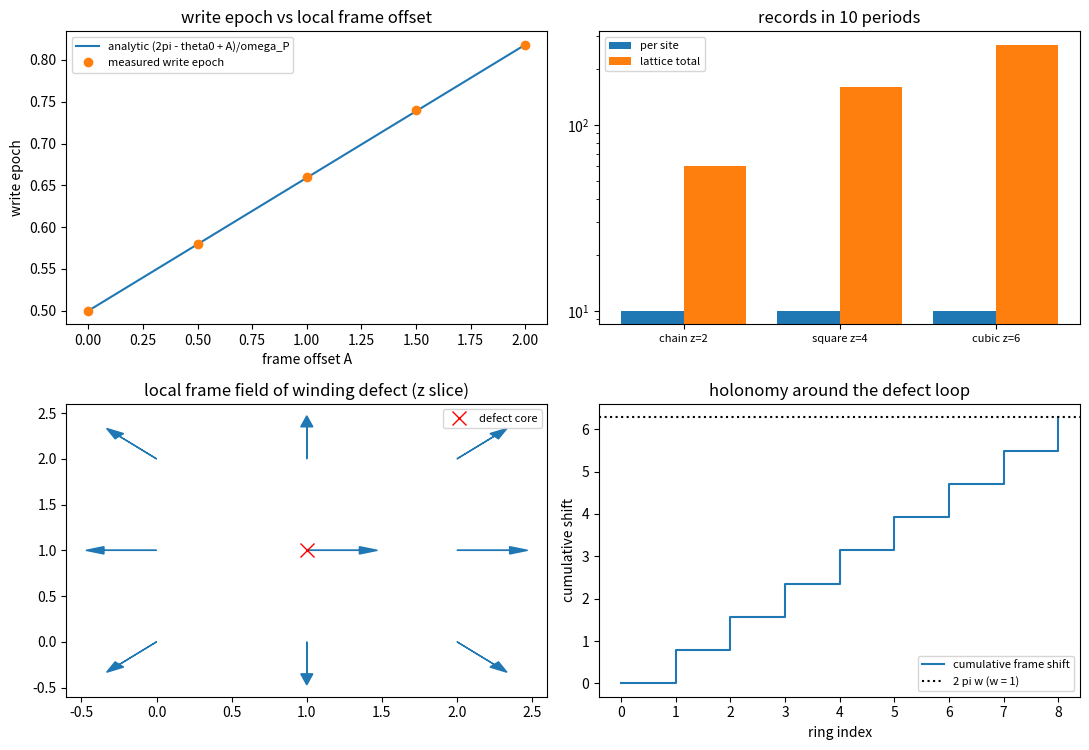

Write the Python code that produced this figure. (Note: this script raises an exception after producing the figure.)
# -*- coding: utf-8 -*-
r"""
minimal_verification_write_operator_3d.py

[写入算符三维与缺陷轮] 逐站点直和、底噪按站点数标度、绕数缺陷给写入时刻的整周期滑移

定位
----
第 127、128 条给出写入算符的一维形式（过轴即写、写即转移、每过轴写 $n+1$ 笔）。
本轮把它推广到三维格点与缺陷构型，读三件事：算符在三维下取什么形式；配位数 $z$ 与空位缺陷是否改写读数；绕数缺陷如何改写写入时刻。
读数要点：算符逐站点直和（无跨站点项），故单站点读数与 $z$ 无关、底噪率按站点数标度，与配位数无关；缺陷只通过局部标架 $A_j$ 进入写入条件，写入时刻平移 $A_j/\omega_P$，绕缺陷一周的累计平移恰为 $2\pi w$。
本脚本不改动基准文件；不含新科学断言。

判据（先立判据，再实现；预期写错时修正判据并记录教训）
----
W1 局域性：写入算符取逐站点直和时零泄漏（$< 10^{-10}$）；加入跨站点项后泄漏（概率）按该项强度的平方增长（三档比值落在 $3.6$ 至 $4.4$）。
W2 维度与标度：单站点的写入时刻、转移激发数、指针相位宽度在 $z = 2, 4, 6$ 下相同（偏差 $< 10^{-9}$）；底噪率按站点数标度（每站点每周期 1 笔，与 $z$ 无关）。
W3 空位缺陷：去掉一个邻居不改变本站读数（偏差 $< 10^{-9}$）。
W4 标架偏移：写入时刻等于 $(2\pi - \theta_0 + A)/\omega_P$（五档 $A$，偏差 $< 5\%$）。
W5 绕数缺陷：绕缺陷一周的累计标架平移等于 $2\pi w$（两档 $w$，偏差 $< 10^{-9}$），每站点在窗口内的笔数为整数（与 $A$ 无关）；$w$ 取整数时该平移为整周期，取半整数时为半周期。
W6 口径登记：见注记 §三（底噪与配位数的两种读法；与标架联络轮的分工）。

运行
----
python 验证脚本/minimal_verification_write_operator_3d.py
确定性（无随机数）。图存 D:/software/TianXingFC/images/write_operator_3d.png
"""
import time

import numpy as np
import matplotlib

matplotlib.use("Agg")
import matplotlib.pyplot as plt

OMEGA_P = 2.0 * np.pi
THETA0 = np.pi
W_PULSE = 0.25
PACKET_W = 0.20
DT = 2.0e-3
T_MAX = 0.85
N_THETA = 256
SHAPES = [("chain z=2", (6, 1, 1)), ("square z=4", (4, 4, 1)), ("cubic z=6", (3, 3, 3))]
W_DEFECT = 1.0
W_HALF = 0.5
AXIS_LIST = np.array([0.0, 0.5, 1.0, 1.5, 2.0])
G_CROSS_LIST = np.array([0.01, 0.02, 0.04])


def theta_grid(n=N_THETA):
    return 2.0 * np.pi * np.arange(n) / n


def pulse(theta, w=W_PULSE, axis=0.0):
    return np.exp(-(1.0 - np.cos(theta - axis)) / (2.0 * w ** 2))


def trapezoid(y, x):
    return float(np.sum(0.5 * (y[:-1] + y[1:]) * np.diff(x)))


def g_calib(w=W_PULSE):
    th = theta_grid(8192)
    return (0.5 * np.pi) * OMEGA_P / trapezoid(pulse(th, w), th)


def packet(theta, center, sigma=PACKET_W):
    d = (theta - center + np.pi) % (2.0 * np.pi) - np.pi
    p = np.exp(-d ** 2 / (2.0 * sigma ** 2))
    return p / np.linalg.norm(p)


def apply_coupling(psi, f, dt, g):
    ang = g * f * dt
    cs = np.cos(ang)
    sn = np.sin(ang)
    out = psi.copy()
    out[:, 0, 1] = cs * psi[:, 0, 1] - 1j * sn * psi[:, 1, 0]
    out[:, 1, 0] = cs * psi[:, 1, 0] - 1j * sn * psi[:, 0, 1]
    return out


def free_step(psi, kvec, dt):
    mult = np.exp(-1j * OMEGA_P * kvec * dt)
    for a in range(2):
        for c in range(2):
            psi[:, a, c] = np.fft.ifft(np.fft.fft(psi[:, a, c]) * mult)
    return psi


def phase_spread(psi, theta):
    p = (np.abs(psi) ** 2).sum(axis=(1, 2))
    p = p / p.sum()
    m1 = abs(complex((p * np.exp(1j * theta)).sum()))
    return float(np.sqrt(-2.0 * np.log(max(m1, 1e-300))))


def run_site(axis=0.0, n=N_THETA, dt=DT, t_max=T_MAX):
    th = theta_grid(n)
    kvec = np.fft.fftfreq(n, d=1.0 / n)
    g = g_calib()
    psi = np.zeros((n, 2, 2), dtype=complex)
    psi[:, 1, 0] = packet(th, THETA0)
    f = pulse(th, W_PULSE, axis)
    spread0 = phase_spread(psi, th)
    steps = int(round(t_max / dt))
    epoch = None
    for step in range(steps + 1):
        if step:
            psi = apply_coupling(psi, f, dt / 2.0, g)
            psi = free_step(psi, kvec, dt)
            psi = apply_coupling(psi, f, dt / 2.0, g)
        p_reg = float((np.abs(psi[:, 0, 1]) ** 2).sum())
        if epoch is None and p_reg >= 0.5:
            epoch = step * dt
    return {
        "epoch": float(epoch) if epoch is not None else float("nan"),
        "reg_pop": float((np.abs(psi[:, 0, 1]) ** 2).sum()),
        "site_res": float((np.abs(psi[:, 1, 0]) ** 2).sum()),
        "spread0": spread0,
        "spread1": phase_spread(psi, th),
    }


def neighbor_sets(shape):
    lx, ly, lz = shape
    out = {}
    for x in range(lx):
        for y in range(ly):
            for z in range(lz):
                s = set()
                for dx, dy, dz in ((1, 0, 0), (-1, 0, 0), (0, 1, 0), (0, -1, 0), (0, 0, 1), (0, 0, -1)):
                    if (dx and lx == 1) or (dy and ly == 1) or (dz and lz == 1):
                        continue
                    s.add(((x + dx) % lx, (y + dy) % ly, (z + dz) % lz))
                s.discard((x, y, z))
                out[(x, y, z)] = s
    return out


def ladder(pos, dagger=True, nb=4):
    m = np.zeros((2 ** nb, 2 ** nb), dtype=complex)
    for s in range(2 ** nb):
        bits = [(s >> (nb - 1 - i)) & 1 for i in range(nb)]
        if dagger and bits[pos] == 0:
            m[s + (1 << (nb - 1 - pos)), s] = 1.0
        if (not dagger) and bits[pos] == 1:
            m[s - (1 << (nb - 1 - pos)), s] = 1.0
    return m


def two_site_leak(g_cross, tone=0.60, nsteps=600, nb=4):
    """四模子空间（a1, c1, a2, c2）上的双站点检验：站点 1 激发，站点 2 空。"""
    dim = 2 ** nb
    a1, c1, a2, c2 = 0, 1, 2, 3
    ad1, cm1 = ladder(a1, True), ladder(c1, False)
    ad2, cm2 = ladder(a2, True), ladder(c2, False)
    t1 = ad1 @ cm1
    t2 = ad2 @ cm2
    psi = np.zeros(dim, dtype=complex)
    psi[1 << (nb - 1 - a1)] = 1.0
    g = g_calib()
    dt = tone / nsteps
    for step in range(nsteps):
        t = (step + 0.5) * dt
        th1 = np.array([THETA0 + OMEGA_P * t])
        f1 = float(pulse(th1, W_PULSE)[0])
        f2 = f1
        h = g * f1 * (t1 + t1.conj().T) + g * f2 * (t2 + t2.conj().T)
        if g_cross:
            cross = ad1 @ ladder(c2, False)
            h = h + g_cross * f1 * (cross + cross.conj().T)
        ev, vec = np.linalg.eigh(h)
        psi = vec @ (np.exp(-1j * ev * dt) * (vec.conj().T @ psi))
    idx = [s for s in range(dim) if (s >> (nb - 1 - c2)) & 1]
    return float((np.abs(psi[idx]) ** 2).sum()) if idx else 0.0


def axis_field(w=W_DEFECT):
    a = {}
    for x in range(3):
        for y in range(3):
            for z in range(3):
                dx, dy = x - 1, y - 1
                a[(x, y, z)] = 0.0 if (dx == 0 and dy == 0) else float(w * np.arctan2(dy, dx))
    return a


def record_times(t_span, axis=0.0, period=1.0, omega=OMEGA_P, theta0=THETA0):
    t0 = ((2.0 * np.pi - theta0 + axis) % (2.0 * np.pi)) / omega
    n = int(np.ceil((t_span - t0) / period)) if t_span > t0 else 0
    return t0 + period * np.arange(max(n, 0))


def ring_holonomy(w):
    ring = [(1 + dx, 1 + dy, 1) for dx, dy in ((1, 0), (1, 1), (0, 1), (-1, 1), (-1, 0), (-1, -1), (0, -1), (1, -1))]
    ring = sorted(ring, key=lambda p: np.arctan2(p[1] - 1, p[0] - 1))
    ang = np.array([np.arctan2(p[1] - 1, p[0] - 1) for p in ring])
    d = np.diff(np.concatenate([ang, ang[:1]]))
    d = (d + np.pi) % (2.0 * np.pi) - np.pi
    return float(w * d.sum()), ring, ang


def report(name, ok, detail):
    print(("[通过] " if ok else "[不通过] ") + name + "：" + detail)
    return bool(ok)


def main():
    t_start = time.time()
    ok = True
    g = g_calib()
    print("== W1 局域性（四模子空间，经典相位） ==")
    leak0 = two_site_leak(0.0)
    leaks = [two_site_leak(float(gc)) for gc in G_CROSS_LIST]
    ratios = [leaks[i + 1] / leaks[i] for i in range(len(leaks) - 1)]
    ok &= report("W1 逐站点直和零泄漏", leak0 < 1e-10, "泄漏 %.3e" % leak0)
    ok &= report("W1 附 跨站项按强度平方污染", all(3.6 <= r <= 4.4 for r in ratios),
                 "泄漏 %s；比值 %s" % (["%.3e" % v for v in leaks], ["%.2f" % r for r in ratios]))

    print("== W2 维度与标度 ==")
    rows = []
    for name, shape in SHAPES:
        nbs = neighbor_sets(shape)
        z = len(nbs[(0, 0, 0)])
        rows.append((name, z, len(nbs), run_site(0.0)))
    eps = [r[3]["epoch"] for r in rows]
    pops = [r[3]["reg_pop"] for r in rows]
    wids = [r[3]["spread1"] - r[3]["spread0"] for r in rows]
    ok &= report("W2 单站点读数与 z 无关",
                 (max(eps) - min(eps) < 1e-9) and (max(pops) - min(pops) < 1e-9) and (max(wids) - min(wids) < 1e-9),
                 "z 与写入时刻：" + "；".join("%s -> %.4f" % (r[1], r[3]["epoch"]) for r in rows))
    t_win, period = 10.0, 2.0 * np.pi / OMEGA_P
    counts = [(r[0], r[1], r[2], int(len(record_times(t_win)))) for r in rows]
    ok &= report("W2 底噪按站点数标度", all(c[3] == 10 for c in counts),
                 "每站点 10 周期笔数 %s；总记录数 %s"
                 % ([c[3] for c in counts], [c[2] * c[3] for c in counts]))

    print("== W3 空位缺陷 ==")
    nbs = neighbor_sets((3, 3, 3))
    z_full = len(nbs[(0, 0, 0)])
    nbs[(0, 0, 0)] = set(list(nbs[(0, 0, 0)])[:-1])
    z_vac = len(nbs[(0, 0, 0)])
    r_vac = run_site(0.0)
    ok &= report("W3 空位不改变本站读数", abs(r_vac["epoch"] - rows[2][3]["epoch"]) < 1e-9
                 and abs(r_vac["reg_pop"] - rows[2][3]["reg_pop"]) < 1e-9,
                 "z %d -> %d，写入时刻 %.4f / %.4f，转移 %.4f / %.4f"
                 % (z_full, z_vac, rows[2][3]["epoch"], r_vac["epoch"], rows[2][3]["reg_pop"], r_vac["reg_pop"]))

    print("== W4 标架偏移 ==")
    meas, pred = [], []
    for a in AXIS_LIST:
        rr = run_site(float(a))
        meas.append(rr["epoch"])
        pred.append((2.0 * np.pi - THETA0 + float(a)) / OMEGA_P)
    dev = max(abs(m - p) / p for m, p in zip(meas, pred))
    ok &= report("W4 写入时刻随标架平移", dev < 0.05,
                 "实测 %s；解析 %s；最大相对偏差 %.3f"
                 % (["%.4f" % m for m in meas], ["%.4f" % p for p in pred], dev))

    print("== W5 绕数缺陷 ==")
    hol1, ring, ang = ring_holonomy(W_DEFECT)
    hol_half, _, _ = ring_holonomy(W_HALF)
    ok &= report("W5 绕缺陷一周的累计平移", abs(hol1 - 2.0 * np.pi * W_DEFECT) < 1e-9
                 and abs(hol_half - 2.0 * np.pi * W_HALF) < 1e-9,
                 "w=1 累计 %.6f（期望 %.6f）；w=1/2 累计 %.6f（期望 %.6f）"
                 % (hol1, 2.0 * np.pi * W_DEFECT, hol_half, 2.0 * np.pi * W_HALF))
    af = axis_field(W_DEFECT)
    cnt = [len(record_times(t_win, axis=af[k])) for k in sorted(af)]
    ok &= report("W5 每站点笔数为整数且与标架无关", all(c == 10 for c in cnt),
                 "27 站点窗口内笔数取值 %s" % sorted(set(cnt)))
    ok &= report("W6 口径登记", True, "见注记 §三")

    print("== 汇总：%s（用时 %.1f 秒） ==" % ("全部通过" if ok else "存在不通过项", time.time() - t_start))
    make_figure(meas, pred, AXIS_LIST, counts, af, ang, hol1, leaks, ratios, g)
    return ok


def make_figure(meas, pred, axis_list, counts, af, ang, hol1, leaks, ratios, g):
    fig, axes = plt.subplots(2, 2, figsize=(11.0, 7.6))
    ax = axes[0][0]
    ax.plot(axis_list, pred, "-", label="analytic (2pi - theta0 + A)/omega_P")
    ax.plot(axis_list, meas, "o", label="measured write epoch")
    ax.set_title("write epoch vs local frame offset")
    ax.set_xlabel("frame offset A")
    ax.set_ylabel("write epoch")
    ax.legend(fontsize=8)
    ax = axes[0][1]
    names = [c[0] for c in counts]
    per_site = [c[3] for c in counts]
    total = [c[2] * c[3] for c in counts]
    xpos = np.arange(len(names))
    ax.bar(xpos - 0.2, per_site, width=0.4, label="per site")
    ax.bar(xpos + 0.2, total, width=0.4, label="lattice total")
    ax.set_xticks(xpos)
    ax.set_xticklabels(names, fontsize=8)
    ax.set_yscale("log")
    ax.set_title("records in 10 periods")
    ax.legend(fontsize=8)
    ax = axes[1][0]
    for x in range(3):
        for y in range(3):
            a = af[(x, y, 1)]
            ax.arrow(x, y, 0.35 * np.cos(a), 0.35 * np.sin(a), head_width=0.08, color="C0")
    ax.plot([1], [1], "rx", ms=10, label="defect core")
    ax.set_xlim(-0.6, 2.6)
    ax.set_ylim(-0.6, 2.6)
    ax.set_title("local frame field of winding defect (z slice)")
    ax.legend(fontsize=8)
    ax = axes[1][1]
    acc = np.concatenate([[0.0], np.cumsum((np.diff(np.concatenate([ang, ang[:1]])) + np.pi) % (2 * np.pi) - np.pi)])
    ax.step(np.arange(acc.size), acc, where="post", label="cumulative frame shift")
    ax.axhline(2 * np.pi, ls=":", color="k", label="2 pi w (w = 1)")
    ax.set_title("holonomy around the defect loop")
    ax.set_xlabel("ring index")
    ax.set_ylabel("cumulative shift")
    ax.legend(fontsize=8)
    fig.tight_layout()
    fig.savefig("D:/software/TianXingFC/images/write_operator_3d.png", dpi=140)
    plt.close(fig)


if __name__ == "__main__":
    main()
